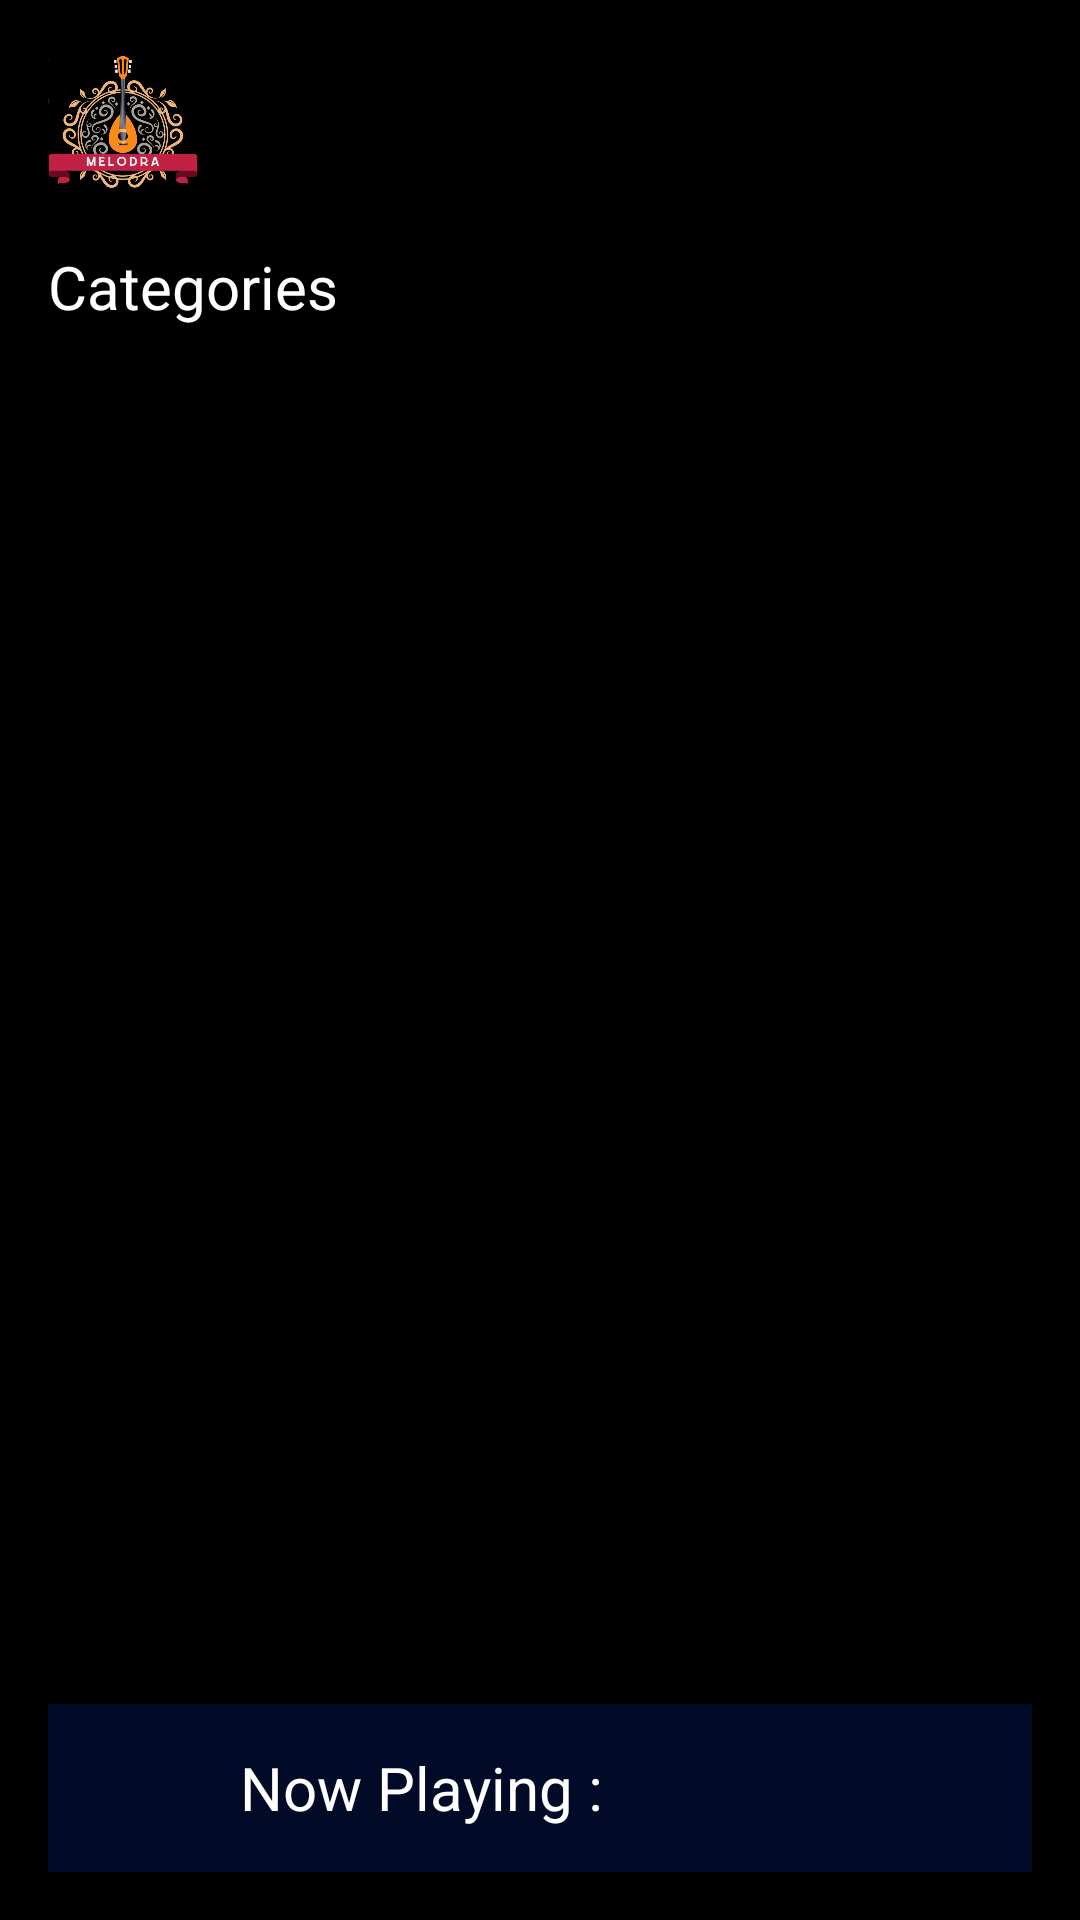

Produce the Android XML layout that renders to this screen, including the resource entries it uses.
<!-- AndroidManifest.xml: application theme Theme.Melodra -->
<!-- res/layout/activity_main.xml -->
<RelativeLayout xmlns:android="http://schemas.android.com/apk/res/android"
    xmlns:app="http://schemas.android.com/apk/res-auto"
    xmlns:tools="http://schemas.android.com/tools"
    android:layout_width="match_parent"
    android:layout_height="match_parent"
    tools:context=".MainActivity"
    android:background="@color/black"
    android:padding="16dp"
    >
    <RelativeLayout
    android:layout_width="match_parent"
    android:layout_height="wrap_content"
    android:id="@+id/toolbar"
        >
    <ImageView
        android:layout_width="50dp"
        android:layout_height="50dp"
        android:src="@drawable/logo_melodra"
        android:layout_centerVertical="true"
        />

        <TextView
            android:layout_width="match_parent"
            android:layout_height="50dp"
            android:gravity="center"
            android:text=""
            android:textColor="@color/white"
            android:textSize="20sp" />

        <ImageView
        android:layout_width="20dp"
        android:layout_height="20dp"
        android:src="@drawable/icon_menu"
        android:id="@+id/option_btn"
        android:layout_centerVertical="true"
        android:layout_alignParentEnd="true"
        />


</RelativeLayout>

    <ScrollView
        android:layout_width="match_parent"
        android:layout_height="match_parent"
        android:layout_marginTop="16dp"
        android:layout_above="@+id/player_view"
        android:layout_below="@+id/toolbar"
        >
    <LinearLayout
        android:layout_width="match_parent"
        android:layout_height="wrap_content"
        android:orientation="vertical">

        <TextView
            android:layout_width="match_parent"
            android:layout_height="wrap_content"
            android:text="@string/categories"
            android:textColor="@color/white"
            android:textSize="20sp"
            />

        <androidx.recyclerview.widget.RecyclerView
            android:layout_width="match_parent"
            android:layout_height="wrap_content"
            android:id="@+id/categories_recycler_view"/>

        
        <View
            android:layout_width="match_parent"
            android:layout_height="15dp"

            />






        <RelativeLayout
            android:layout_width="match_parent"
            android:layout_height="wrap_content"
            android:visibility="gone"
            android:id="@+id/section_1_main_layout">

            <TextView
                android:layout_width="match_parent"
                android:layout_height="wrap_content"
                android:id="@+id/section_1_title"
                tools:text="Trending"
                android:textColor="@color/white"
                android:textSize="20sp"
                />

            <ImageView
                android:layout_width="40dp"
                android:layout_height="40dp"
                android:src="@drawable/icon_arrow_right"
                android:layout_alignParentEnd="true" />

            <androidx.recyclerview.widget.RecyclerView
                android:layout_width="match_parent"
                android:layout_height="wrap_content"
                android:layout_below="@+id/section_1_title"
                android:id="@+id/section_1_recycler_view" />
        </RelativeLayout>


        <View
            android:layout_width="match_parent"
            android:layout_height="15dp"

            />



        <RelativeLayout
            android:layout_width="match_parent"
            android:layout_height="wrap_content"
            android:visibility="gone"
            android:id="@+id/section_2_main_layout">

            <TextView
                android:layout_width="match_parent"
                android:layout_height="wrap_content"
                android:id="@+id/section_2_title"
                tools:text="Trending"
                android:textColor="@color/white"
                android:textSize="20sp"
                />

            <ImageView
                android:layout_width="32dp"
                android:layout_height="32dp"
                android:src="@drawable/icon_arrow_right"
                android:layout_alignParentEnd="true" />

            <androidx.recyclerview.widget.RecyclerView
                android:layout_width="match_parent"
                android:layout_height="wrap_content"
                android:layout_below="@+id/section_2_title"
                android:id="@+id/section_2_recycler_view" />
        </RelativeLayout>


        <View
            android:layout_width="match_parent"
            android:layout_height="15dp"

            />


        <RelativeLayout
            android:layout_width="match_parent"
            android:layout_height="wrap_content"
            android:visibility="gone"
            android:id="@+id/section_3_main_layout">

            <TextView
                android:layout_width="match_parent"
                android:layout_height="wrap_content"
                android:id="@+id/section_3_title"
                tools:text="Trending"
                android:textColor="@color/white"
                android:textSize="20sp"
                />

            <ImageView
                android:layout_width="32dp"
                android:layout_height="32dp"
                android:src="@drawable/icon_arrow_right"
                android:layout_alignParentEnd="true" />

            <androidx.recyclerview.widget.RecyclerView
                android:layout_width="match_parent"
                android:layout_height="wrap_content"
                android:layout_below="@+id/section_3_title"
                android:id="@+id/section_3_recycler_view" />
        </RelativeLayout>

        <View
            android:layout_width="match_parent"
            android:layout_height="15dp"

            />


    </LinearLayout>
    </ScrollView>

    <RelativeLayout
        android:layout_width="match_parent"
        android:layout_height="wrap_content"
        android:layout_alignParentBottom="true"
        android:padding="8dp"
        android:background="@color/blueDark"
        android:id="@+id/player_view"

        >

        <ImageView
            android:layout_width="40dp"
            android:layout_height="40dp"
            android:id="@+id/song_cover_image_view"
            />

        <TextView
            android:layout_width="wrap_content"
            android:layout_height="wrap_content"
            android:textColor="@color/white"
            android:text="Now Playing : "
            android:textSize="20sp"
            android:id="@+id/song_title_text_view"
            android:layout_toEndOf="@+id/song_cover_image_view"
            android:paddingStart="16dp"
            android:layout_centerVertical="true"
            />

    </RelativeLayout>

</RelativeLayout>
<!-- resources referenced by this layout -->
<resources>
  <color name="black">#FF000000</color>
  <color name="blueDark">#010B28</color>
  <color name="white">#FFFFFFFF</color>
  <!-- drawable logo_melodra: jpg bitmap (drawable-v24, 120319 bytes) -->
  <string name="categories">Categories</string>
  <style name="Theme.Melodra" parent="Theme.MaterialComponents.DayNight.DarkActionBar">
          
          <item name="colorPrimary">@color/purple_500</item>
          <item name="colorPrimaryVariant">@color/purple_700</item>
          <item name="colorOnPrimary">@color/white</item>
          
          <item name="colorSecondary">@color/teal_200</item>
          <item name="colorSecondaryVariant">@color/teal_700</item>
          <item name="colorOnSecondary">@color/black</item>
          
          <item name="android:statusBarColor">?attr/colorPrimaryVariant</item>
          
      </style>
  <color name="purple_500">#FF6200EE</color>
  <color name="purple_700">#FF3700B3</color>
  <color name="teal_200">#FF03DAC5</color>
  <color name="teal_700">#FF018786</color>
</resources>
